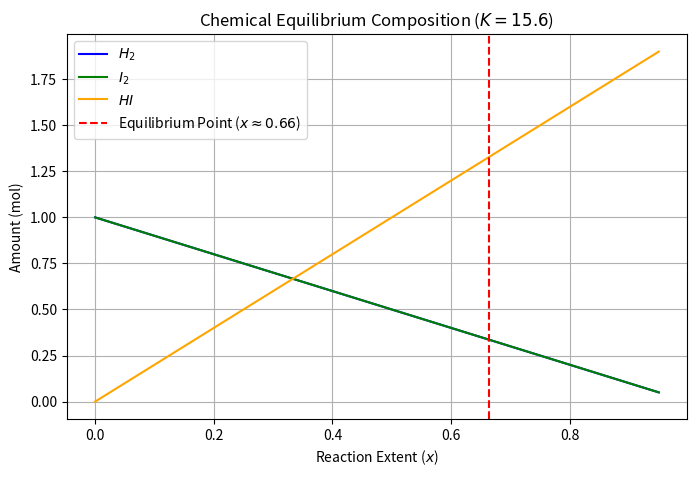

This chart was generated by the following Python code:
"""
PW2 Lab B Part 4 -- chemical equilibrium via the equilibrium constant K.

Reaction  H2 + I2 <=> 2 HI, starting from 1 mol H2 and 1 mol I2.
As the reaction proceeds by an extent x:  H2 = 1-x,  I2 = 1-x,  HI = 2x.
At equilibrium the composition satisfies the equilibrium constant
        K = [HI]^2 / ([H2][I2]) = (2x)^2 / ((1-x)(1-x)).
Given K, find the extent x. Solve it TWO ways and compare.
Run:  python equilibrium.py
"""
import numpy as np
import matplotlib.pyplot as plt
from scipy.optimize import newton, minimize

K = 15.6
a = b = 1.0

# TODO 1: write k_imbalance(x)
def k_imbalance(x):
    return ((2 * x)**2) / ((a - x) * (b - x)) - K

# TODO 2 (method 1): use scipy.optimize.newton
x_newton = newton(k_imbalance, x0=0.5)

# TODO 3 (method 2): use scipy.optimize.minimize to minimise k_imbalance(x)**2
def objective(x):
    return k_imbalance(x)**2

res_slsqp = minimize(objective, x0=[0.5], method="SLSQP", bounds=[(0, 0.999)])
x_slsqp = res_slsqp.x[0]

print(f"Newton x: {x_newton:.4f}")
print(f"SLSQP x:  {x_slsqp:.4f}")

# TODO 4: report equilibrium amounts and plot
h2_eq = a - x_newton
i2_eq = b - x_newton
hi_eq = 2 * x_newton

print(f"Equilibrium Amounts -> H2: {h2_eq:.4f} mol, I2: {i2_eq:.4f} mol, HI: {hi_eq:.4f} mol")

x_vals = np.linspace(0, 0.95, 200)
h2_vals = a - x_vals
i2_vals = b - x_vals
hi_vals = 2 * x_vals

plt.figure(figsize=(8, 5))
plt.plot(x_vals, h2_vals, label='$H_2$', color='blue')
plt.plot(x_vals, i2_vals, label='$I_2$', color='green')
plt.plot(x_vals, hi_vals, label='$HI$', color='orange')
plt.axvline(x_newton, color='red', linestyle='--', label=f'Equilibrium Point ($x \\approx {x_newton:.2f}$)')

plt.xlabel('Reaction Extent ($x$)')
plt.ylabel('Amount (mol)')
plt.title('Chemical Equilibrium Composition ($K = 15.6$)')
plt.legend()
plt.grid(True)

plt.savefig('equilibrium.png', dpi=150)
print("Saved figure as equilibrium.png")
